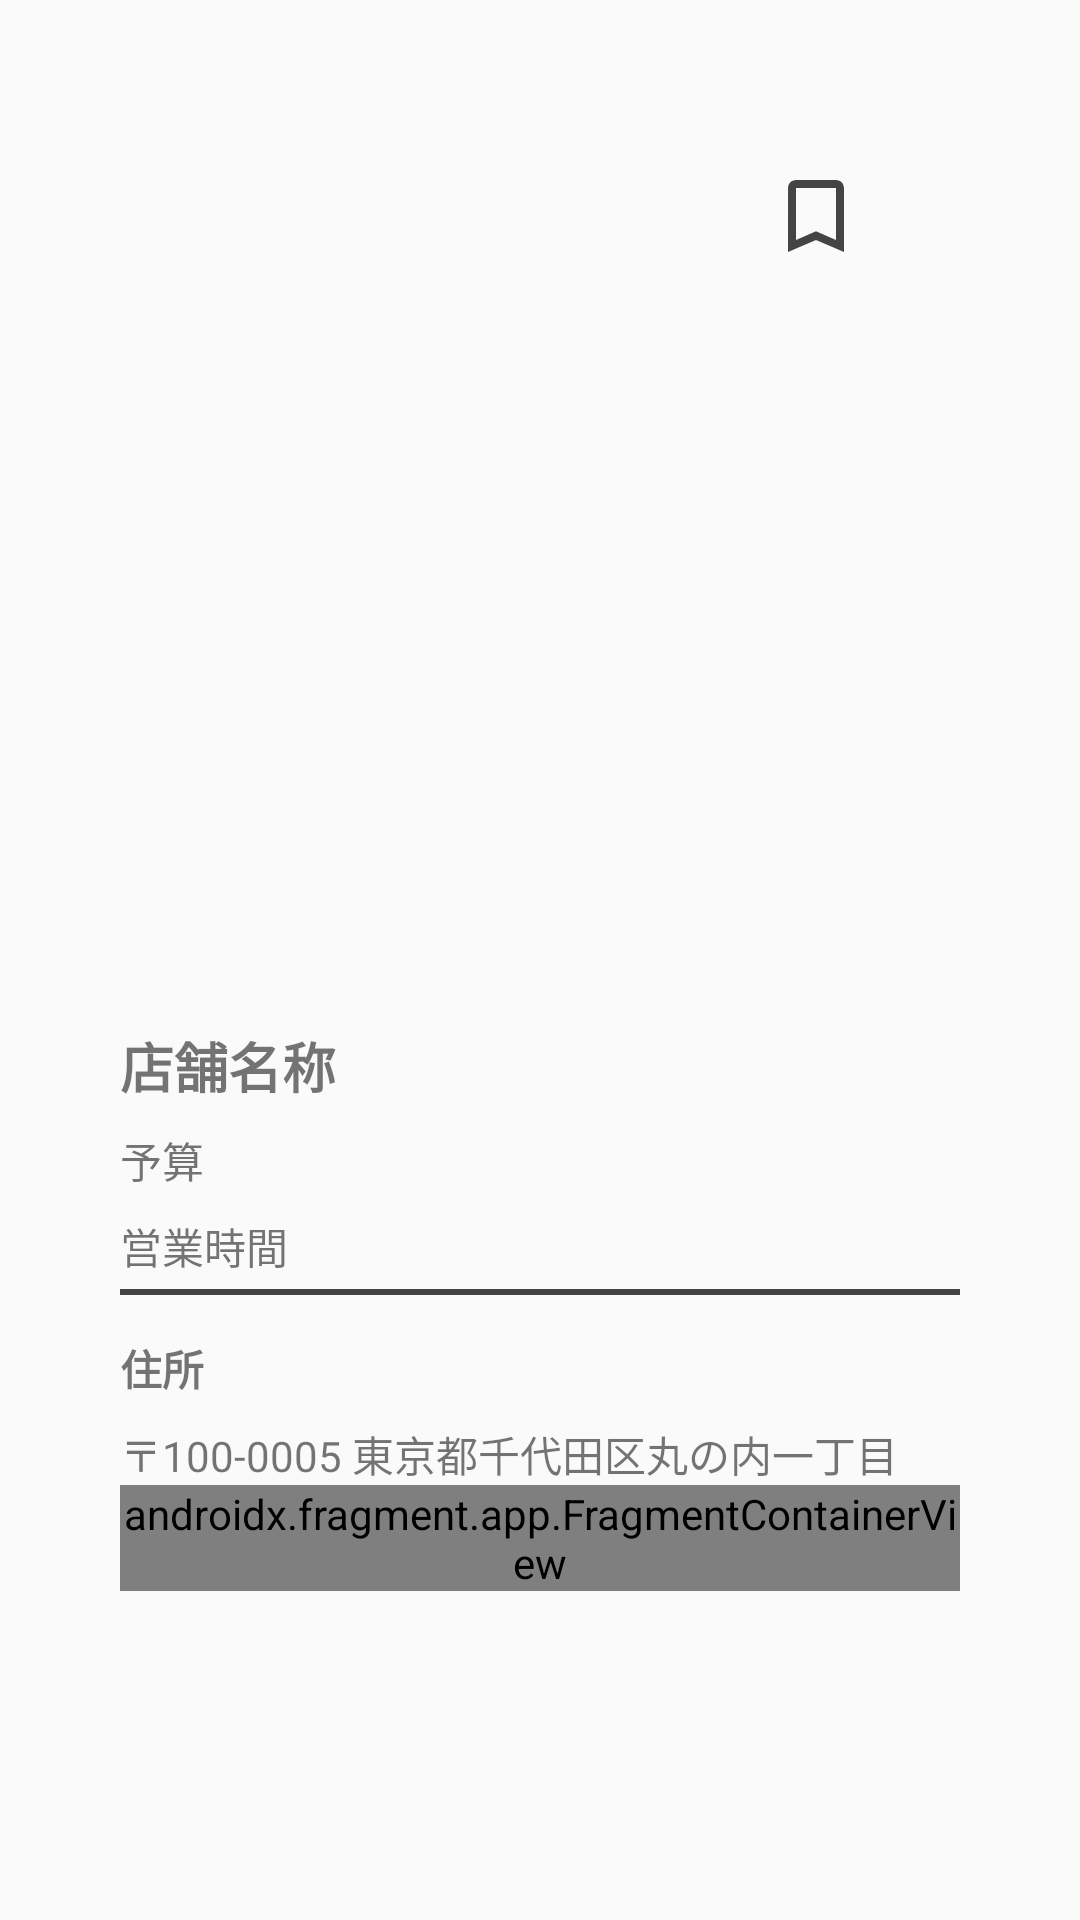

Reconstruct the res/layout file that produces this screen, plus the resources it refers to.
<!-- AndroidManifest.xml: application theme Theme.Gurumemo -->
<!-- res/layout/fragment_shop_detail.xml -->
<?xml version="1.0" encoding="utf-8"?>
<androidx.constraintlayout.widget.ConstraintLayout xmlns:android="http://schemas.android.com/apk/res/android"
    xmlns:app="http://schemas.android.com/apk/res-auto"
    xmlns:tools="http://schemas.android.com/tools"
    android:layout_width="match_parent"
    android:layout_height="match_parent"
    tools:context=".views.ShopDetailFragment">

    <androidx.appcompat.widget.Toolbar
        android:id="@+id/toolbar_shop_detail_fragment"
        android:layout_width="match_parent"
        android:layout_height="?android:actionBarSize"
        android:theme="@style/ThemeOverlay.AppCompat.DayNight.ActionBar"
        app:layout_constraintEnd_toEndOf="parent"
        app:layout_constraintStart_toStartOf="parent"
        app:layout_constraintTop_toTopOf="parent"
        app:popupTheme="@style/ThemeOverlay.AppCompat.DayNight" />

    <LinearLayout
        android:id="@+id/ll_shop_detail_area"
        android:layout_width="match_parent"
        android:layout_height="wrap_content"
        android:orientation="vertical"
        android:paddingHorizontal="40dp"
        app:layout_constraintTop_toBottomOf="@id/toolbar_shop_detail_fragment">

        <LinearLayout
            android:id="@+id/ll_icons"
            android:layout_width="match_parent"
            android:layout_height="wrap_content"
            android:gravity="end"
            android:orientation="horizontal">

            <ImageView
                android:id="@+id/iv_bookmark_icon"
                android:layout_width="32dp"
                android:layout_height="32dp"
                android:src="@drawable/ic_bookmark"
                app:tint="@color/offBlack" />

            <ImageView
                android:id="@+id/iv_share_icon"
                android:layout_width="32dp"
                android:layout_height="32dp"
                android:src="@drawable/ic_share"
                app:tint="@color/offBlack" />

        </LinearLayout>

        <ImageView
            android:id="@+id/iv_main_image"
            android:layout_width="match_parent"
            android:layout_height="240dp"
            android:scaleType="centerCrop"
            android:src="@mipmap/ic_launcher" />

        <TextView
            android:id="@+id/tv_shop_name"
            android:layout_width="wrap_content"
            android:layout_height="wrap_content"
            android:layout_marginTop="14dp"
            android:text="@string/shop_name"
            android:textSize="18sp"
            android:textStyle="bold" />

        <TextView
            android:id="@+id/tv_budget"
            android:layout_width="wrap_content"
            android:layout_height="wrap_content"
            android:layout_marginTop="8dp"
            android:text="@string/budget" />

        <TextView
            android:id="@+id/tv_opening_hours"
            android:layout_width="wrap_content"
            android:layout_height="wrap_content"
            android:layout_marginTop="8dp"
            android:text="@string/opening_hours" />

        <View
            android:layout_width="match_parent"
            android:layout_height="2dp"
            android:layout_centerInParent="true"
            android:layout_marginTop="4dp"
            android:background="@color/offBlack" />

        <TextView
            android:id="@+id/tv_address_title"
            android:layout_width="wrap_content"
            android:layout_height="wrap_content"
            android:layout_marginTop="14dp"
            android:text="@string/address"
            android:textStyle="bold" />

        <TextView
            android:id="@+id/tv_address_detail"
            android:layout_width="wrap_content"
            android:layout_height="wrap_content"
            android:layout_marginTop="8dp"
            android:text="@string/address_detail" />

        <androidx.fragment.app.FragmentContainerView
            android:id="@+id/map"
            android:name="com.google.android.gms.maps.SupportMapFragment"
            android:layout_width="match_parent"
            android:layout_height="wrap_content" />

    </LinearLayout>

</androidx.constraintlayout.widget.ConstraintLayout>
<!-- resources referenced by this layout -->
<resources>
  <color name="offBlack">#FF444444</color>
  <!-- drawable ic_bookmark (drawable) -->
  <vector xmlns:android="http://schemas.android.com/apk/res/android"
      android:width="24dp"
      android:height="24dp"
      android:tint="@color/offWhite"
      android:viewportWidth="24"
      android:viewportHeight="24">
      <path
          android:fillColor="@android:color/white"
          android:pathData="M17,3L7,3c-1.1,0 -1.99,0.9 -1.99,2L5,21l7,-3 7,3L19,5c0,-1.1 -0.9,-2 -2,-2zM17,18l-5,-2.18L7,18L7,5h10v13z" />
  </vector>
  <string name="address">住所</string>
  <string name="address_detail">〒100-0005 東京都千代田区丸の内一丁目</string>
  <string name="budget">予算</string>
  <string name="opening_hours">営業時間</string>
  <string name="shop_name">店舗名称</string>
  <style name="Theme.Gurumemo" parent="Base.Theme.Gurumemo" />
  <color name="offWhite">#FFCCCCCC</color>
  <style name="Base.Theme.Gurumemo" parent="Theme.AppCompat.DayNight.NoActionBar">
          
          
          <item name="android:statusBarColor">@color/colorAccent</item>
          <item name="android:windowContentOverlay">@null</item>
          <item name="android:windowIsTranslucent">true</item>
      </style>
  <color name="colorAccent">#FFD32212</color>
</resources>
